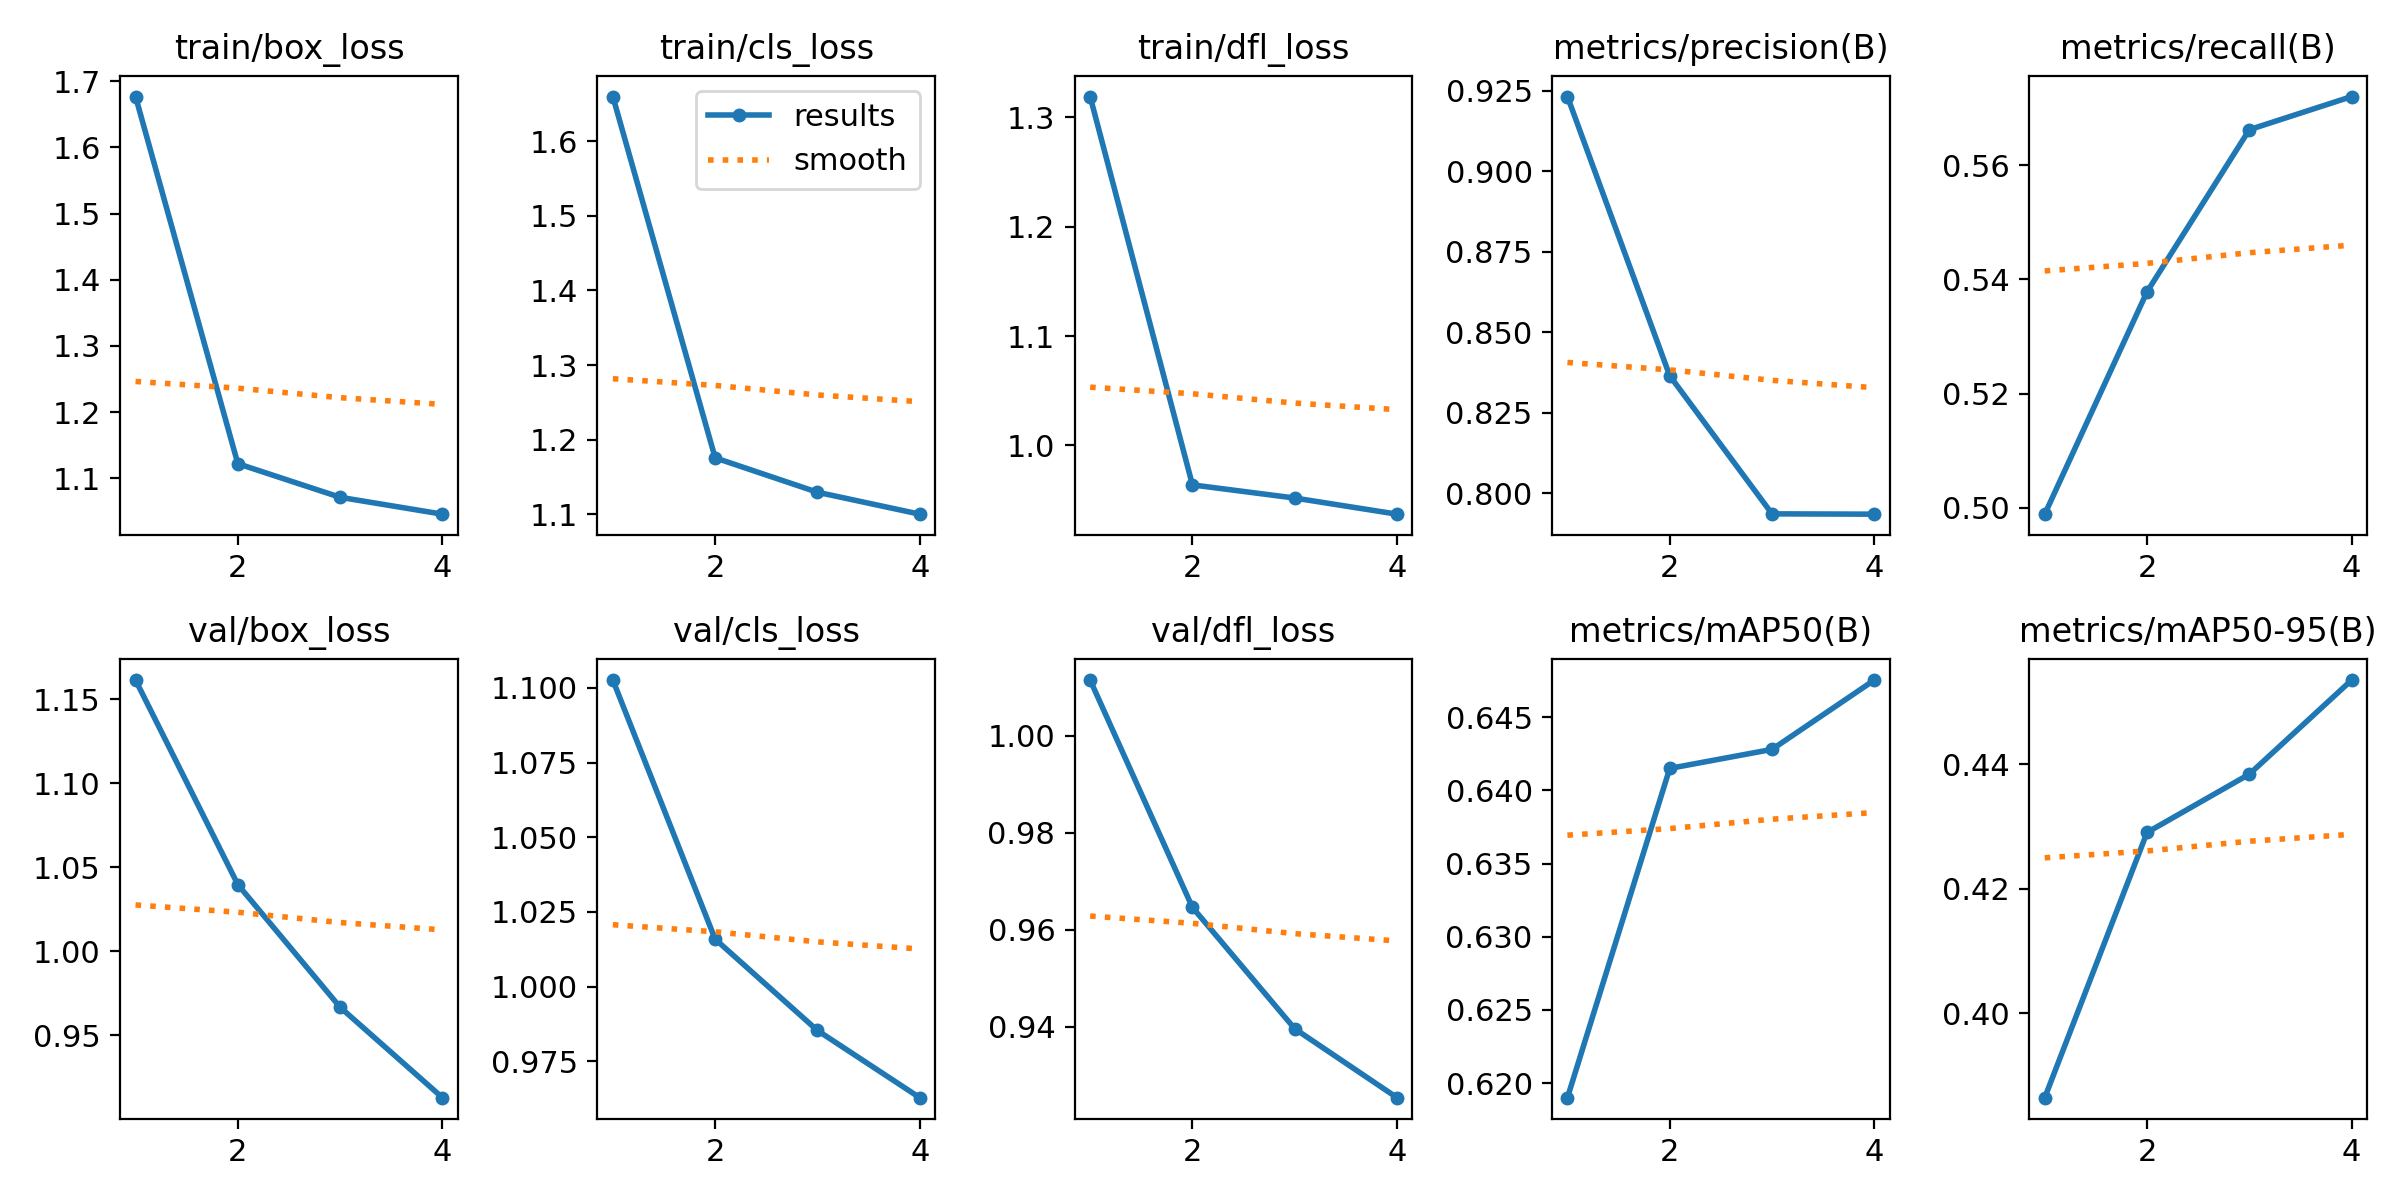

The table this chart was drawn from, first rows:
epoch, train/box_loss, train/cls_loss, train/dfl_loss, metrics/precision(B), metrics/recall(B), metrics/mAP50(B), metrics/mAP50-95(B), val/box_loss, val/cls_loss, val/dfl_loss, lr/pg0, lr/pg1, lr/pg2
1, 1.677, 1.66, 1.319, 0.9232, 0.4989, 0.619, 0.3864, 1.161, 1.103, 1.012, 8.406e-05, 8.406e-05, 8.406e-05
2, 1.122, 1.176, 0.964, 0.8365, 0.5378, 0.6415, 0.429, 1.04, 1.016, 0.9646, 0.0001275, 0.0001275, 0.0001275
3, 1.071, 1.13, 0.952, 0.7937, 0.5662, 0.6428, 0.4384, 0.9666, 0.9853, 0.9395, 0.0001286, 0.0001286, 0.0001286
4, 1.046, 1.1, 0.9372, 0.7936, 0.572, 0.6475, 0.4535, 0.9128, 0.9628, 0.9253, 6.592e-05, 6.592e-05, 6.592e-05
